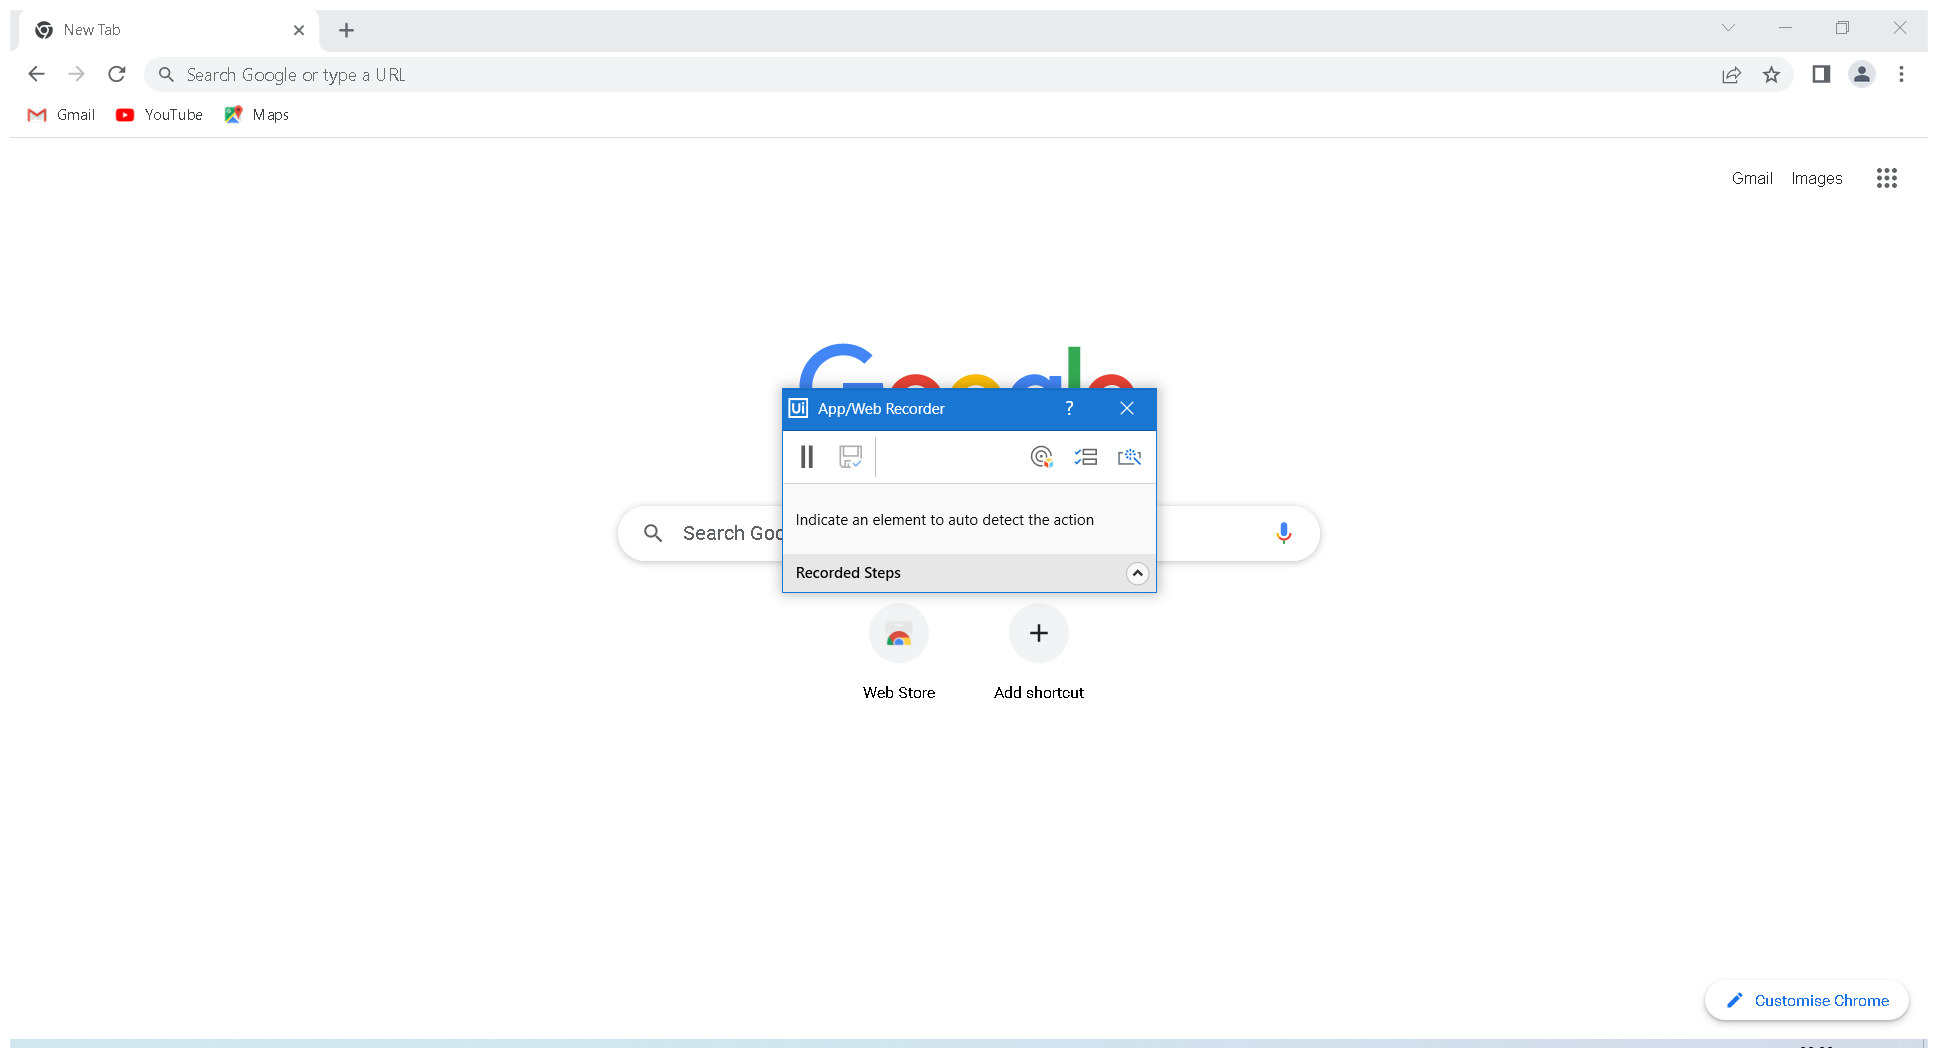
Workflow: BasicCalculator

Step 1: Use Application: New Tab - Google Chrome on the element in window 'New Tab - Google Chrome' (chrome.exe)

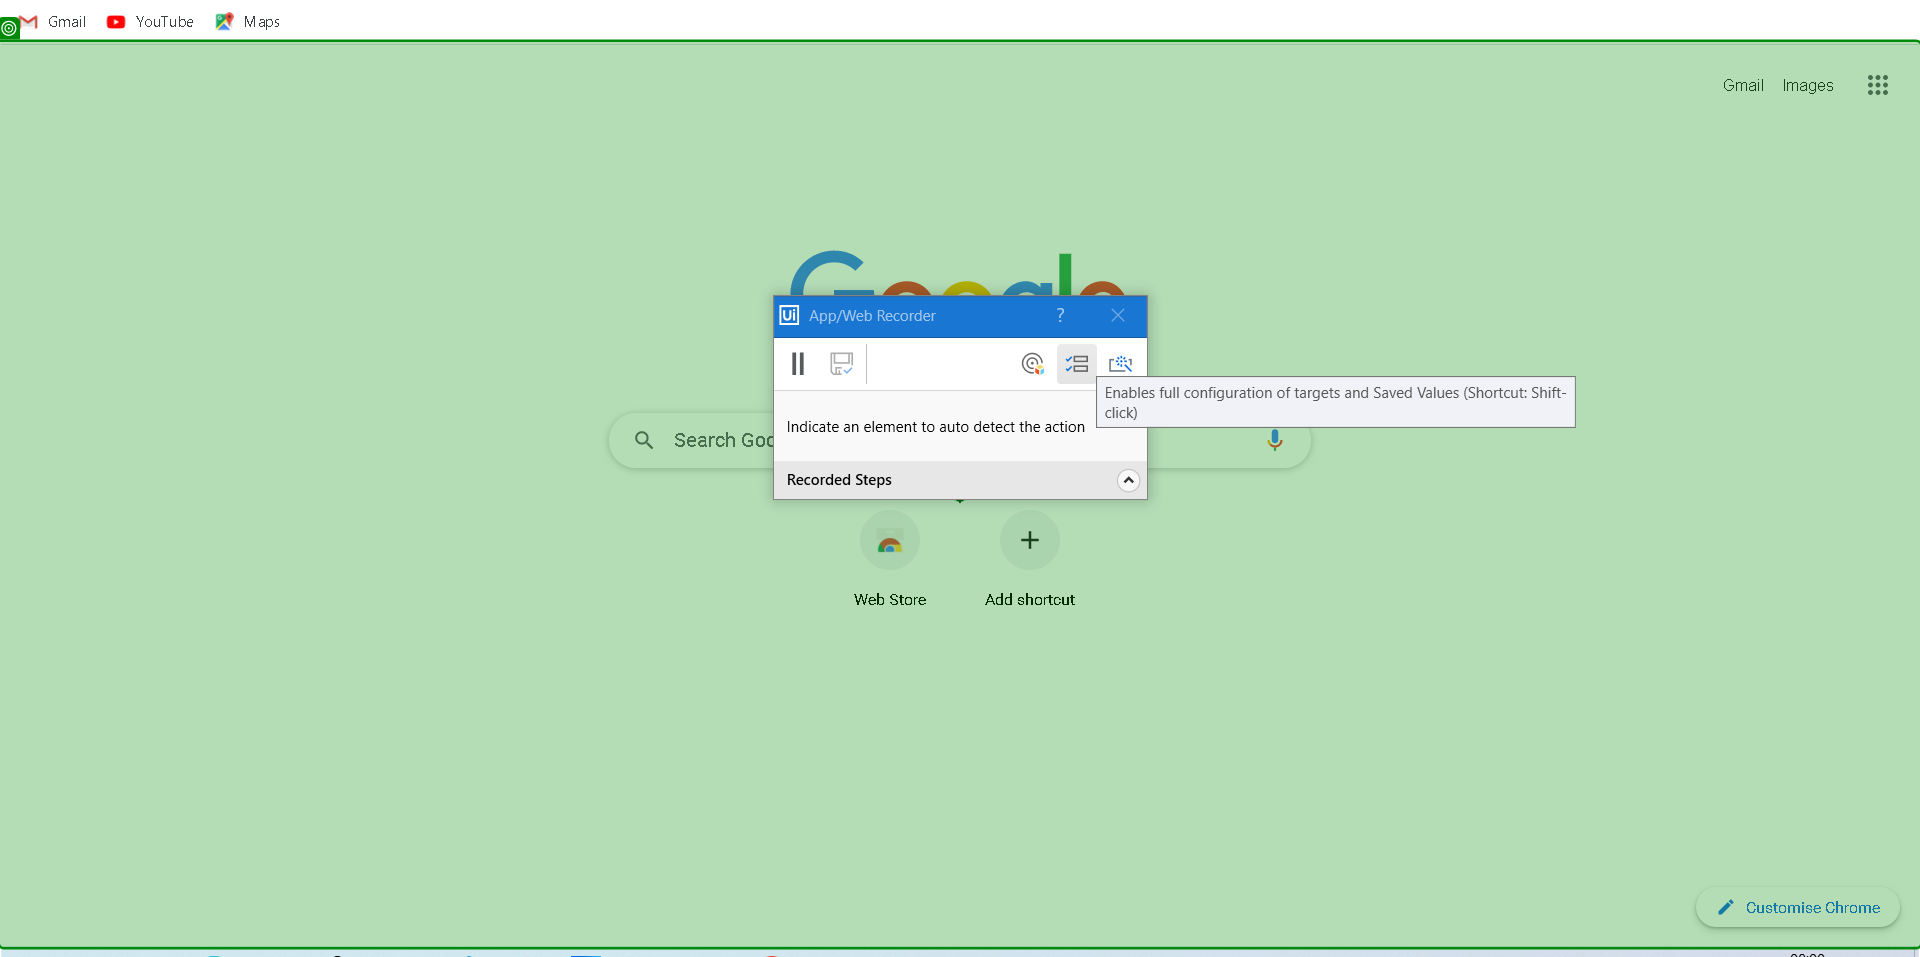
Step 2: click on 'Chrome Legacy Window'